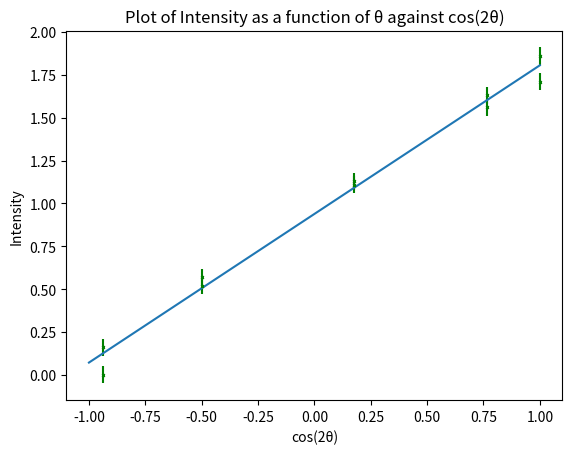

Reproduce this figure in Python.
# -*- coding: utf-8 -*-
"""
Created on Mon Oct 17 11:48:33 2022

@author: User
"""
import numpy as np
import matplotlib.pyplot as plt

# Let's take the scenario of intensity varying by angle
# sample data is inputted below
Ierr = 0.05 
I = np.array([1.86,1.63,1.13,0.52,0.16,0.00,0.57,1.11,1.56,1.71])
Angledeg = np.linspace(0,180,10)
Anglerad = (np.pi/180)*Angledeg # converts to radians
Angle = np.cos(2*Anglerad) # this is not syntactically clean, but it makes the code parse a lot easier than replacing every instance of Angle with np.cos(2*Anglerad)

abar = np.sum(Angle)/len(Angle)
Ibar = np.sum(I)/len(I)
a2bar = np.sum((Angle**2)/len(Angle))
aI = np.sum(Angle*I)/len(I)           
# this calculates all necessary parameters for chi squared calc


m = (aI - abar*Ibar)/(a2bar - abar**2)
c = (Ibar*a2bar - aI*abar)/(a2bar - abar**2)
x = np.linspace(-1,1,20)

merr = np.sqrt((1/len(I)) * (1/(a2bar-abar**2)) * (Ierr**2))
cerr = np.sqrt((1/len(I)) * (a2bar) * (1/(a2bar-abar**2)) * (Ierr**2))

# For non linear functions you can just fiddle to make work, use parameters of Asin(wt + phi)
# however here we can plot I against cos(2theta) and approximate to
plt.xlabel('cos(2θ)')
plt.ylabel('Intensity')
plt.title('Plot of Intensity as a function of θ against cos(2θ)')
plt.errorbar(Angle,I,Ierr, fmt='gx',markersize=2) 
plt.plot(x,m*x+c)
plt.show()

# =============================================================================
# Chi2 = 0
# for i in range(10):
#     Chi2 = Chi2 + ((m*Angle[i] + c - I[i])/0.05)**2
# =============================================================================

Chi2 = np.sum(((m*Angle + c - I)/0.05)**2) # much better way to do this loop

print('Minimum value of the Goodness-of-Fit parameter Chi Squared is ',np.round(Chi2,3))
             
# print(f'The line of best fit has a gradient of {m} with an uncertainty of {merr} and an intercept of {c} with an uncertainty of {cerr}') # this shows off replacement fields
print('m =',np.round(m,3),'+-',np.round(merr,3))
print('c =',np.round(c,3),'+-',np.round(cerr,3))
# knowing that m - I1-I2 , c = I2
I1err =     np.sqrt(cerr**2 + merr**2)
print('I1 =', np.round((m+c),3),'+-',np.round(I1err,3))
print('I2 =',np.round(c,3),'+-',np.round(cerr,3))


